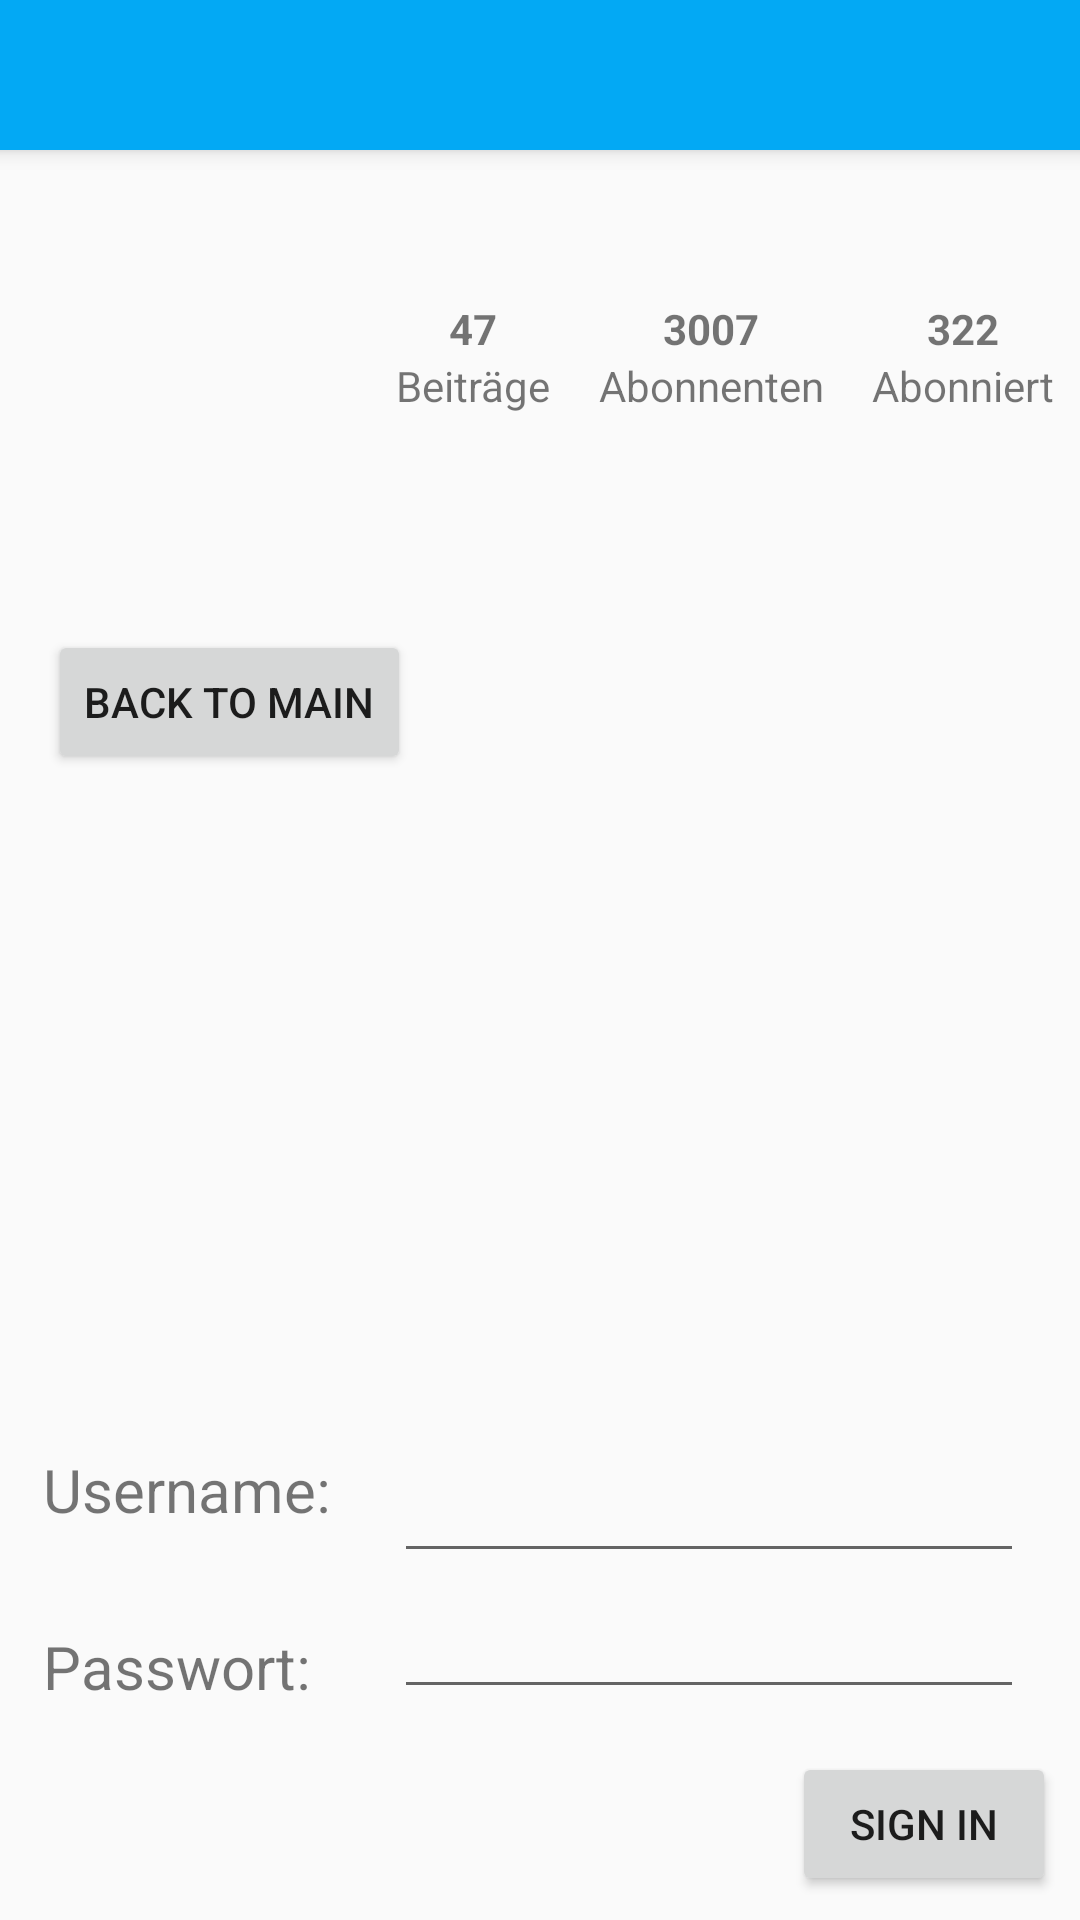

Android layout source for this screen:
<!-- AndroidManifest.xml: application theme AppTheme -->
<!-- res/layout/activity_profile.xml -->
<?xml version="1.0" encoding="utf-8"?>
<android.support.constraint.ConstraintLayout xmlns:android="http://schemas.android.com/apk/res/android"
    xmlns:app="http://schemas.android.com/apk/res-auto"
    xmlns:tools="http://schemas.android.com/tools"
    android:layout_width="match_parent"
    android:layout_height="match_parent"
    tools:context="com.example.instafarm.ProfileActivity">


    <android.support.v7.widget.Toolbar
        android:id="@+id/my_toolbar"
        android:layout_width="385dp"
        android:layout_height="50dp"
        android:background="?attr/colorPrimary"
        android:elevation="4dp"
        android:theme="@style/ThemeOverlay.AppCompat.ActionBar"
        app:popupTheme="@style/ThemeOverlay.AppCompat.Light"
        app:layout_constraintTop_toTopOf="parent"
        android:layout_marginTop="0dp"
        android:layout_marginLeft="0dp"
        app:layout_constraintLeft_toLeftOf="parent"
        android:layout_marginRight="0dp"
        app:layout_constraintRight_toRightOf="parent" />

    <ImageView
        android:id="@+id/imageView"
        android:layout_width="100dp"
        android:layout_height="100dp"
        android:layout_marginLeft="16dp"
        app:layout_constraintLeft_toLeftOf="parent"
        app:srcCompat="@mipmap/ic_launcher_round"
        android:layout_marginStart="16dp"
        android:layout_marginTop="16dp"
        app:layout_constraintTop_toBottomOf="@+id/my_toolbar" />

    <LinearLayout
        android:layout_width="wrap_content"
        android:layout_height="wrap_content"
        android:orientation="horizontal"
        android:layout_marginTop="50dp"
        app:layout_constraintLeft_toRightOf="@+id/imageView"
        android:layout_marginLeft="8dp"
        android:layout_marginRight="16dp"
        app:layout_constraintRight_toRightOf="parent"
        android:layout_marginStart="8dp"
        android:layout_marginEnd="16dp"
        app:layout_constraintHorizontal_bias="0.0"
        app:layout_constraintTop_toBottomOf="@+id/my_toolbar"
        android:id="@+id/linearLayout">

        <LinearLayout
            android:layout_width="match_parent"
            android:layout_height="match_parent"
            android:orientation="vertical">

            <TextView
                android:id="@+id/textView6"
                android:layout_width="match_parent"
                android:layout_height="wrap_content"
                android:text="47"
                android:textAlignment="center"
                android:textStyle="bold"
                tools:layout_editor_absoluteX="158dp"
                tools:layout_editor_absoluteY="16dp" />

            <TextView
                android:id="@+id/textView2"
                android:layout_width="match_parent"
                android:layout_height="wrap_content"
                android:layout_marginEnd="8dp"
                android:layout_marginLeft="0dp"
                android:layout_marginStart="8dp"
                android:layout_marginTop="0dp"
                android:layout_weight="1"
                android:text="Beiträge"
                app:layout_constraintLeft_toRightOf="@+id/imageView"
                app:layout_constraintTop_toTopOf="parent" />

        </LinearLayout>

        <LinearLayout
            android:layout_width="match_parent"
            android:layout_height="match_parent"
            android:orientation="vertical">

            <TextView
                android:id="@+id/textView5"
                android:layout_width="match_parent"
                android:layout_height="wrap_content"
                android:text="3007"
                android:textAlignment="center"
                android:textStyle="bold"
                tools:layout_editor_absoluteX="226dp"
                tools:layout_editor_absoluteY="16dp" />

            <TextView
                android:id="@+id/textView3"
                android:layout_width="match_parent"
                android:layout_height="wrap_content"
                android:layout_marginEnd="8dp"
                android:layout_marginLeft="0dp"
                android:layout_marginRight="0dp"
                android:layout_marginStart="8dp"
                android:layout_marginTop="0dp"
                android:text="Abonnenten"
                app:layout_constraintHorizontal_bias="0.571"
                app:layout_constraintLeft_toRightOf="@+id/textView2"
                app:layout_constraintRight_toLeftOf="@+id/textView4"
                app:layout_constraintTop_toTopOf="parent" />
        </LinearLayout>

        <LinearLayout
            android:layout_width="match_parent"
            android:layout_height="match_parent"
            android:orientation="vertical">

            <TextView
                android:id="@+id/textView7"
                android:layout_width="match_parent"
                android:layout_height="wrap_content"
                android:text="322"
                android:textAlignment="center"
                android:textStyle="bold"
                tools:layout_editor_absoluteX="310dp"
                tools:layout_editor_absoluteY="17dp" />

            <TextView
                android:id="@+id/textView4"
                android:layout_width="match_parent"
                android:layout_height="wrap_content"
                android:layout_marginEnd="8dp"
                android:layout_marginRight="0dp"
                android:layout_marginStart="8dp"
                android:layout_marginTop="0dp"
                android:text="Abonniert"
                app:layout_constraintRight_toRightOf="parent"
                app:layout_constraintTop_toTopOf="parent" />
        </LinearLayout>

    </LinearLayout>

    <android.support.constraint.Guideline
        android:layout_width="wrap_content"
        android:layout_height="wrap_content"
        android:id="@+id/guideline2"
        app:layout_constraintGuide_begin="78dp"
        android:orientation="horizontal"
        tools:layout_editor_absoluteY="78dp"
        tools:layout_editor_absoluteX="0dp" />

    <Button
        android:id="@+id/backtomainbutton"
        android:layout_width="wrap_content"
        android:layout_height="wrap_content"
        android:onClick="signin"
        android:text="Sign in"
        app:layout_constraintBottom_toBottomOf="parent"
        android:layout_marginBottom="8dp"
        android:layout_marginRight="8dp"
        app:layout_constraintRight_toRightOf="parent" />

    <Button
        android:id="@+id/button2"
        android:layout_width="wrap_content"
        android:layout_height="wrap_content"
        android:layout_marginBottom="8dp"
        android:layout_marginLeft="16dp"
        android:layout_marginTop="8dp"
        android:onClick="backtomain"
        android:text="Back to Main"
        app:layout_constraintBottom_toBottomOf="parent"
        app:layout_constraintLeft_toLeftOf="parent"
        app:layout_constraintTop_toBottomOf="@+id/my_toolbar"
        app:layout_constraintVertical_bias="0.289" />

    <LinearLayout
        android:id="@+id/linearLayout"
        android:layout_width="362dp"
        android:layout_height="93dp"
        android:layout_marginEnd="16dp"
        android:layout_marginLeft="16dp"
        android:layout_marginRight="16dp"
        android:layout_marginStart="8dp"
        android:orientation="horizontal"
        app:layout_constraintLeft_toLeftOf="parent"
        app:layout_constraintRight_toRightOf="parent"
        app:layout_constraintBottom_toBottomOf="parent"
        android:layout_marginBottom="64dp"
        android:layout_marginTop="8dp"
        app:layout_constraintTop_toBottomOf="@+id/my_toolbar"
        app:layout_constraintVertical_bias="1.0">

        <LinearLayout
            android:layout_width="wrap_content"
            android:layout_height="match_parent"
            android:orientation="vertical">

            <TextView
                android:id="@+id/textView8"
                android:layout_width="match_parent"
                android:layout_height="wrap_content"
                android:layout_marginLeft="19dp"
                android:text="Username:"
                android:textSize="20sp"
                app:layout_constraintLeft_toLeftOf="parent"
                tools:layout_editor_absoluteY="418dp" />

            <TextView
                android:id="@+id/textView"
                android:layout_width="match_parent"
                android:layout_height="wrap_content"
                android:layout_marginLeft="19dp"
                android:layout_marginTop="32dp"
                android:text="Passwort:"
                android:textSize="20sp"
                app:layout_constraintLeft_toLeftOf="parent"
                app:layout_constraintTop_toBottomOf="@+id/textView8" />

        </LinearLayout>

        <LinearLayout
            android:layout_width="wrap_content"
            android:layout_height="wrap_content"
            android:orientation="vertical">

            <EditText
                android:id="@+id/usernameEditText"
                android:layout_width="match_parent"
                android:layout_height="wrap_content"
                android:layout_marginLeft="21dp"
                android:ems="10"
                android:inputType="textPersonName"
                app:layout_constraintLeft_toRightOf="@+id/textView"
                tools:layout_editor_absoluteY="411dp" />

            <EditText
                android:id="@+id/passwordEditText"
                android:layout_width="match_parent"
                android:layout_height="wrap_content"
                android:layout_marginLeft="21dp"
                android:layout_marginTop="4dp"
                android:ems="10"
                android:inputType="textPassword"
                app:layout_constraintLeft_toRightOf="@+id/textView"
                app:layout_constraintTop_toBottomOf="@+id/usernameEditText" />
        </LinearLayout>

    </LinearLayout>

</android.support.constraint.ConstraintLayout>
<!-- resources referenced by this layout -->
<resources>
  <style name="AppTheme" parent="Theme.AppCompat.Light.NoActionBar">
          
          <item name="colorPrimary">@color/colorPrimary</item>
          <item name="colorPrimaryDark">@color/colorPrimaryDark</item>
          <item name="colorAccent">@color/colorAccent</item>
      </style>
  <color name="colorPrimary">#03a9f4</color>
  <color name="colorPrimaryDark">#007ac1</color>
  <color name="colorAccent">#e91e63</color>
</resources>
